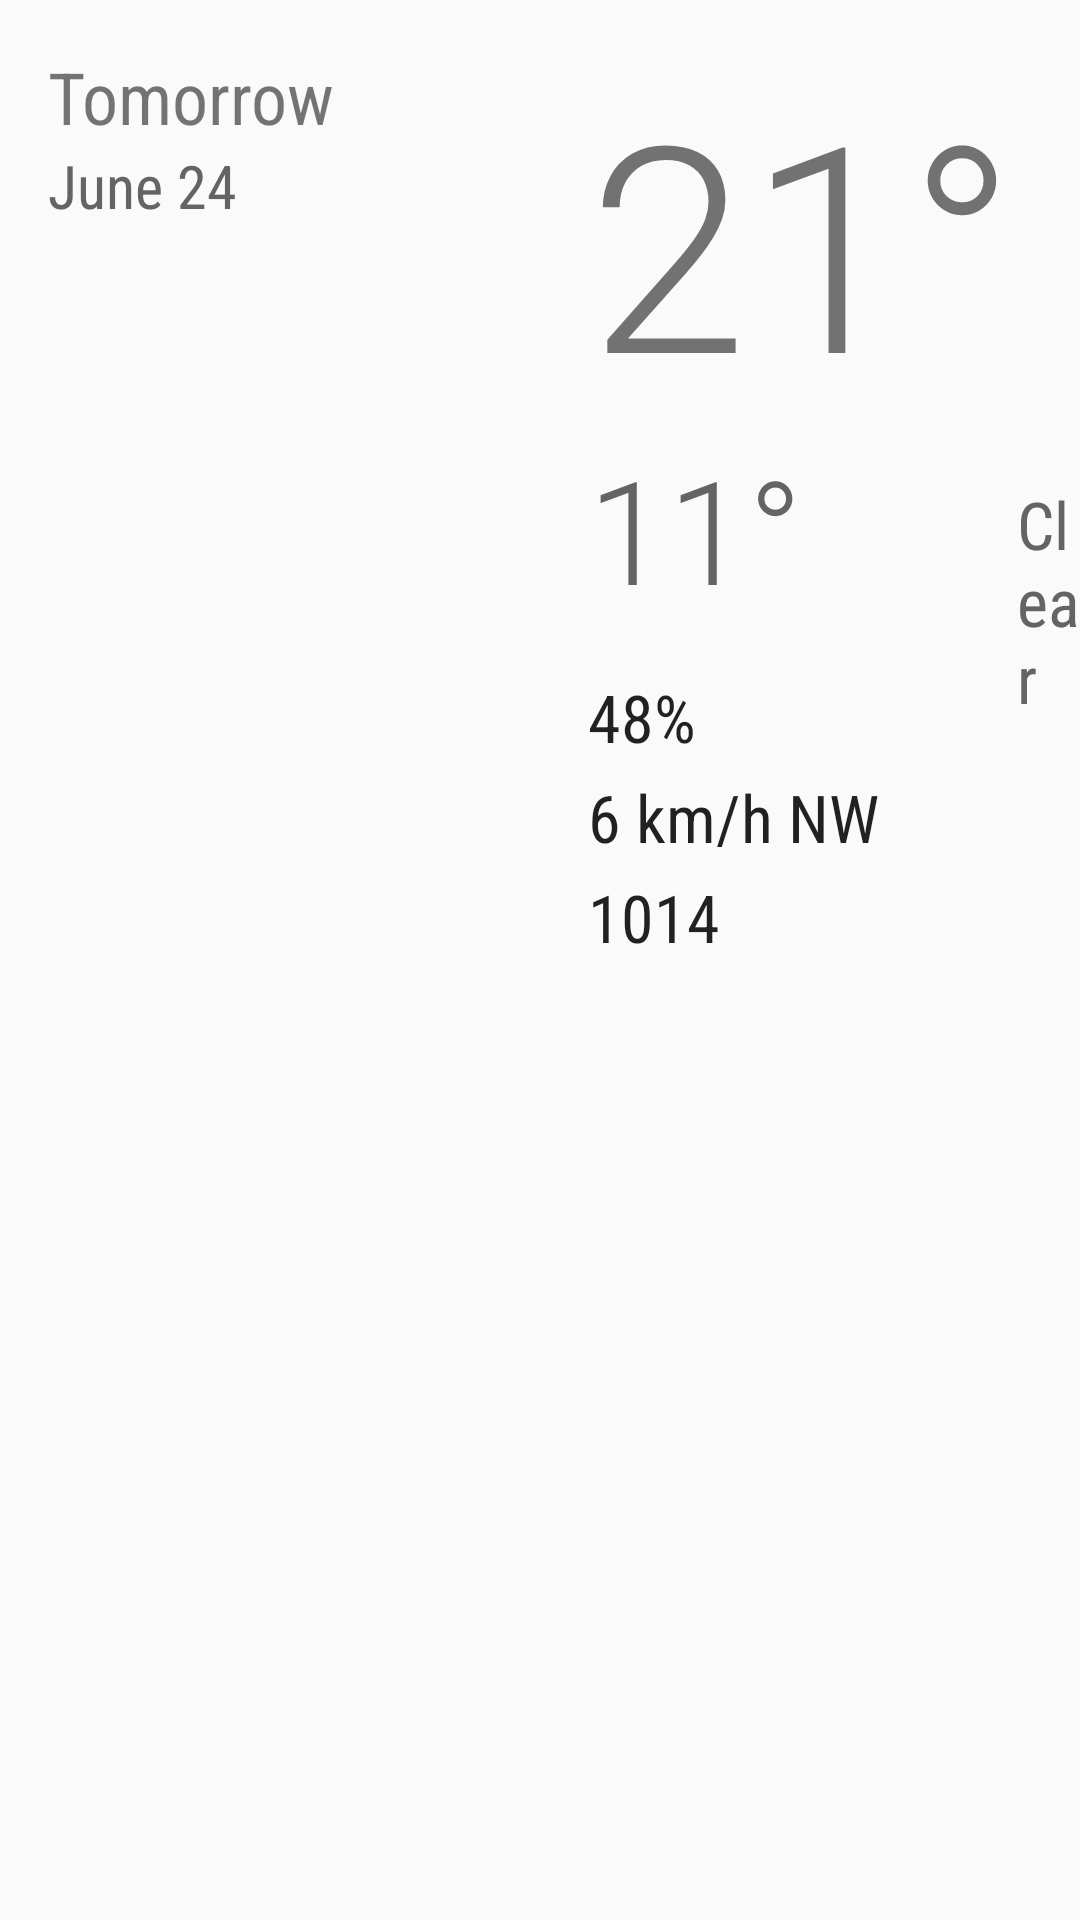

Reconstruct the res/layout file that produces this screen, plus the resources it refers to.
<!-- AndroidManifest.xml: application theme AppTheme -->
<!-- res/layout/fragment_detail_wide.xml -->
<?xml version="1.0" encoding="utf-8"?>
<ScrollView xmlns:android="http://schemas.android.com/apk/res/android"
    android:layout_width="match_parent"
    android:layout_height="match_parent">

    <LinearLayout
        android:layout_width="match_parent"
        android:layout_height="wrap_content"
        android:orientation="horizontal"
        android:paddingLeft="16dp"
        android:paddingTop="16dp"
        >


        <LinearLayout
            android:layout_width="180dp"
            android:layout_height="match_parent"
            android:orientation="vertical"
            >
            
            <TextView
                android:id="@+id/detail_day_textview"
                android:layout_width="wrap_content"
                android:layout_height="wrap_content"
                android:text="Tomorrow"
                android:fontFamily="sans-serif-condensed"
                android:textSize="24sp"/>

            <TextView
                android:id="@+id/detail_date_textview"
                android:layout_width="wrap_content"
                android:layout_height="wrap_content"
                android:text="June 24"
                android:fontFamily="sans-serif-condensed"
                android:textSize="20sp"
                android:textColor="@color/gray"/>

        </LinearLayout>


            <LinearLayout
                android:layout_width="wrap_content"
                android:layout_height="wrap_content"
                android:orientation="vertical">

                <TextView
                    android:id="@+id/detail_high_textview"
                    android:layout_width="wrap_content"
                    android:layout_height="wrap_content"
                    android:text="21°"
                    android:fontFamily="sans-serif-light"
                    android:textSize="96sp"/>

                <TextView
                    android:id="@+id/detail_low_textview"
                    android:layout_width="wrap_content"
                    android:layout_height="wrap_content"
                    android:text="11°"
                    android:layout_marginBottom="16dp"
                    android:fontFamily="sans-serif-light"
                    android:textSize="48sp"
                    android:textColor="@color/gray"/>

                <TextView
                    android:id="@+id/detail_humidity_textview"
                    android:layout_width="wrap_content"
                    android:layout_height="wrap_content"
                    android:text="48%"
                    android:fontFamily="sans-serif-condensed"
                    android:textAppearance="?android:textAppearanceLarge"
                    style = "@style/marginBottom"/>

                <TextView
                    android:id="@+id/detail_wind_textview"
                    android:layout_width="wrap_content"
                    android:layout_height="wrap_content"
                    android:text="6 km/h NW"
                    android:fontFamily="sans-serif-condensed"
                    android:textAppearance="?android:textAppearanceLarge"
                    style = "@style/marginBottom"/>

                <TextView
                    android:id="@+id/detail_pressure_textview"
                    android:layout_width="wrap_content"
                    android:layout_height="wrap_content"
                    android:text="1014"
                    android:fontFamily="sans-serif-condensed"
                    android:textAppearance="?android:textAppearanceLarge"
                    style = "@style/marginBottom"/>


        </LinearLayout>


        <LinearLayout
            android:layout_width="wrap_content"
            android:layout_height="wrap_content"
            android:gravity="center_horizontal"
            android:orientation="vertical" >

            <FrameLayout
                android:layout_width="144dp"
                android:layout_height="144dp">
            <ImageView

                android:id="@+id/detail_icon"
                android:layout_width="wrap_content"
                android:layout_height="wrap_content" />
            </FrameLayout>

            <TextView
                android:id="@+id/detail_forecast_textview"
                android:layout_width="wrap_content"
                android:layout_height="wrap_content"
                android:text="Clear"
                android:fontFamily="sans-serif-condensed"
                android:textAppearance="?android:textAppearanceLarge"
                android:textColor="@color/gray"/>
        </LinearLayout>

    </LinearLayout>
</ScrollView>
<!-- resources referenced by this layout -->
<resources>
  <color name="gray">#646464</color>
  <style name="marginBottom">
          <item name="android:layout_marginBottom">4dp</item>
      </style>
  <style name="AppTheme" parent="Theme.AppCompat.Light.DarkActionBar">
          <item name="actionBarStyle">@style/ActionBar.Solid.Sunshine</item>
      </style>
  <style name="ActionBar.Solid.Sunshine" parent="@style/Widget.AppCompat.Light.ActionBar.Solid.Inverse">
          <item name="background">@color/sunshine_blue</item>
      </style>
  <color name="sunshine_blue">#ff1ca8f4</color>
</resources>
